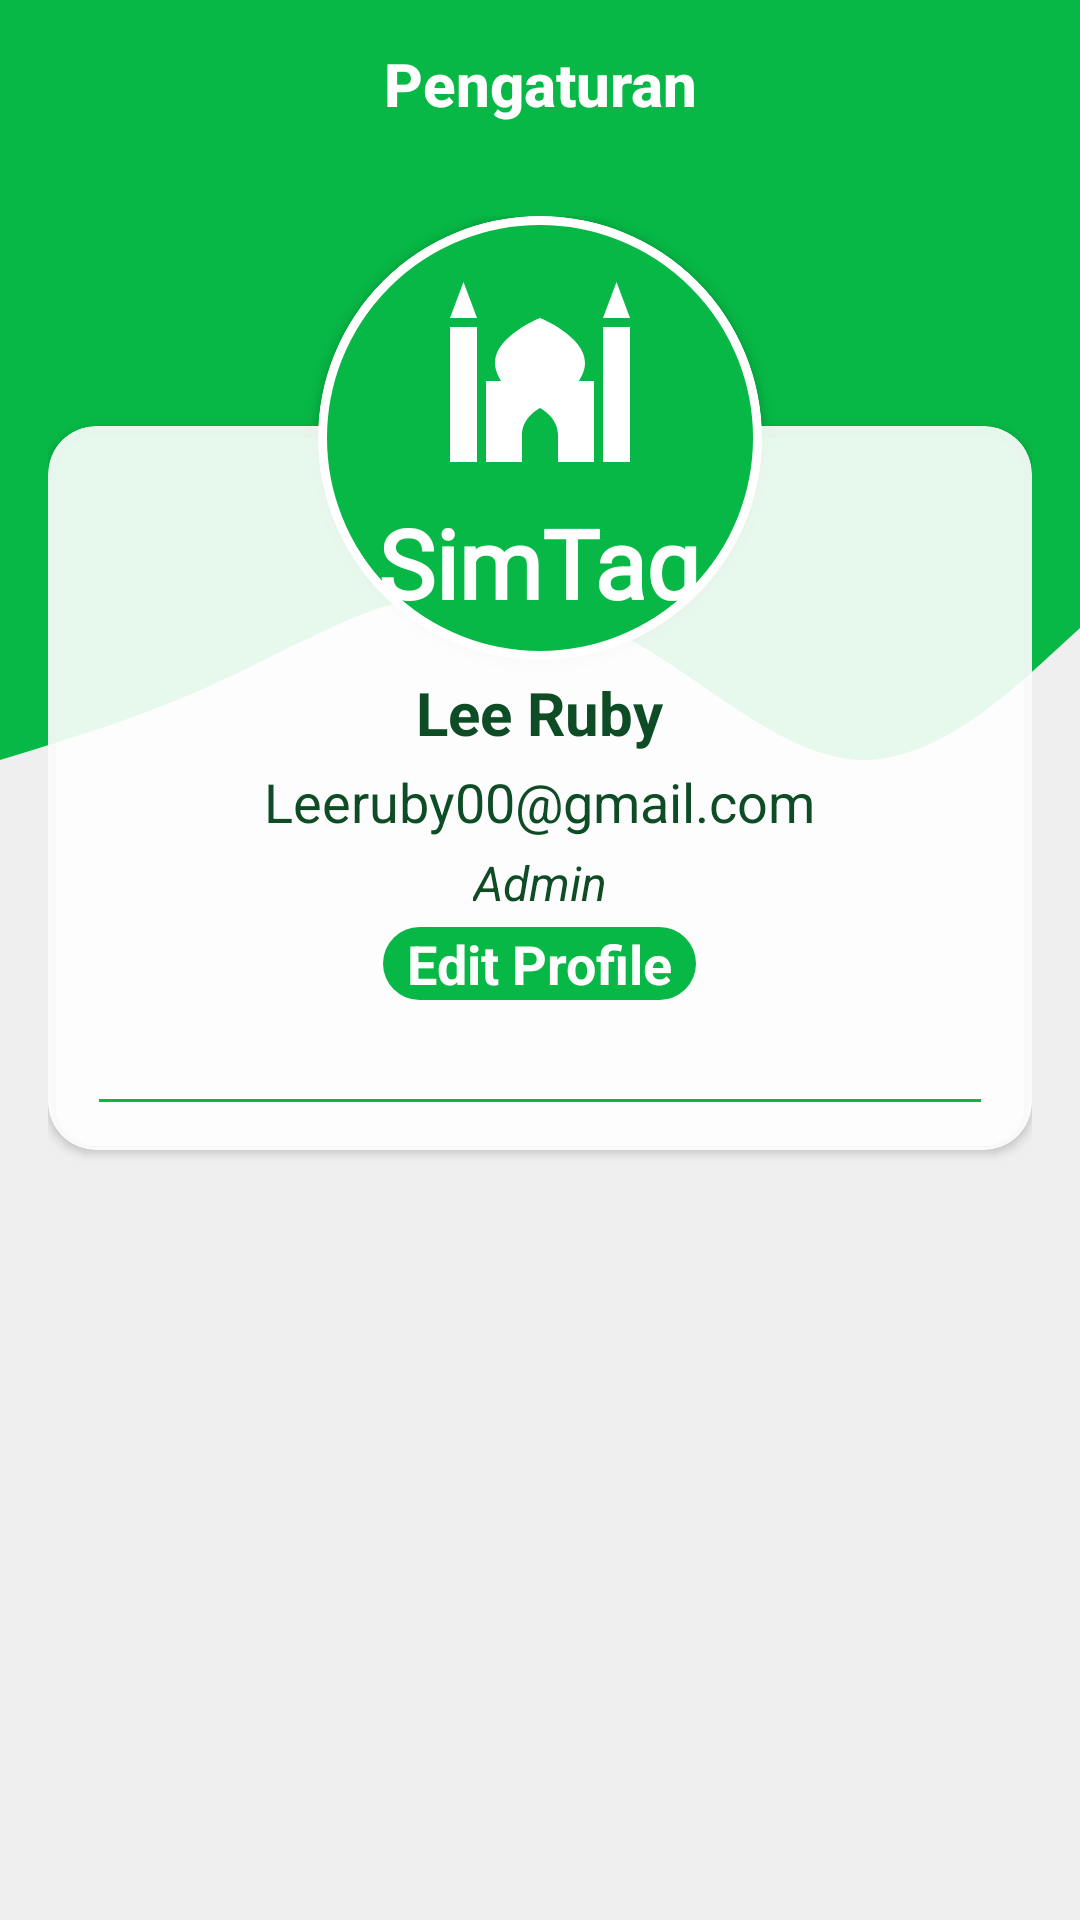

Here is an Android app screen rendered from its layout file. Give the layout XML and the strings, colors and styles it references.
<!-- AndroidManifest.xml: application theme Theme.Simtaq -->
<!-- res/layout/fragment_pengaturan.xml -->
<?xml version="1.0" encoding="utf-8"?>
<RelativeLayout xmlns:android="http://schemas.android.com/apk/res/android"
    xmlns:tools="http://schemas.android.com/tools"
    xmlns:app="http://schemas.android.com/apk/res-auto"
    android:layout_width="match_parent"
    android:layout_height="match_parent"
    android:background="@color/background"
    tools:context=".fragments.PengaturanFragment">

    <androidx.appcompat.widget.Toolbar
        android:id="@+id/tbPengaturan"
        android:layout_width="match_parent"
        android:layout_height="wrap_content"
        android:minHeight="?attr/actionBarSize"
        style="@style/AppTheme.Toolbar">

        <TextView
            android:id="@+id/tvAppBarPengaturan"
            android:layout_width="wrap_content"
            android:layout_height="wrap_content"
            android:text="Pengaturan"
            android:textColor="@color/secondaryTextColor"
            android:layout_gravity="center"
            style="@style/TextAppearance.AppCompat.Widget.ActionBar.Title"
            android:textStyle="bold" />

    </androidx.appcompat.widget.Toolbar>

    <View
        android:id="@+id/topViewPengaturanWave"
        android:layout_width="match_parent"
        android:layout_height="220dp"
        android:layout_below="@id/tbPengaturan"
        android:background="@drawable/wave"
        android:layout_marginTop="-1dp"/>


    <RelativeLayout
        android:layout_width="match_parent"
        android:layout_height="match_parent"
        android:layout_below="@id/tbPengaturan"
        android:paddingLeft="16dp"
        android:paddingTop="16dp"
        android:paddingRight="16dp"
        android:paddingBottom="8dp">

        <androidx.cardview.widget.CardView
            android:layout_width="match_parent"
            android:layout_height="wrap_content"
            android:layout_marginTop="70dp"
            android:backgroundTint="@color/transparan"
            app:cardCornerRadius="16dp">

            <RelativeLayout
                android:layout_width="match_parent"
                android:layout_height="match_parent"
                android:background="@drawable/rounded_white"
                android:paddingLeft="16dp"
                android:paddingTop="82dp"
                android:paddingRight="16dp">

                <RelativeLayout
                    android:id="@+id/rlBtnEditProfil"
                    android:layout_width="wrap_content"
                    android:layout_height="wrap_content"
                    android:layout_below="@id/tvTipePengguna"
                    android:layout_centerHorizontal="true"
                    android:layout_marginBottom="32dp"
                    android:background="@drawable/rounded_btn_editprofil">

                    <androidx.appcompat.widget.AppCompatTextView
                        android:id="@+id/tvEditProfil"
                        android:layout_width="wrap_content"
                        android:layout_height="wrap_content"
                        android:layout_marginLeft="8dp"
                        android:layout_marginRight="8dp"
                        android:text="Edit Profile"
                        android:textColor="@color/white"
                        android:textSize="18sp"
                        android:textStyle="bold" />
                </RelativeLayout>

                <TextView
                    android:id="@+id/tvEmailPengguna"
                    android:layout_width="wrap_content"
                    android:layout_height="wrap_content"
                    android:layout_below="@+id/tvNamaPengguna"
                    android:layout_centerHorizontal="true"
                    android:layout_marginBottom="4dp"
                    android:text="Leeruby00@gmail.com"
                    android:textAlignment="center"
                    android:textColor="@color/primaryTextColor"
                    android:textSize="18sp"
                    android:textStyle="normal" />

                <TextView
                    android:id="@+id/tvTipePengguna"
                    android:layout_width="wrap_content"
                    android:layout_height="wrap_content"
                    android:layout_below="@+id/tvEmailPengguna"
                    android:layout_centerHorizontal="true"
                    android:layout_marginBottom="4dp"
                    android:text="Admin"
                    android:textAlignment="center"
                    android:textColor="@color/primaryTextColor"
                    android:textSize="16sp"
                    android:textStyle="italic" />


                <TextView
                    android:id="@+id/tvNamaPengguna"
                    android:layout_width="wrap_content"
                    android:layout_height="wrap_content"
                    android:layout_centerHorizontal="true"
                    android:layout_marginBottom="4dp"
                    android:text="Lee Ruby"
                    android:textAlignment="center"
                    android:textColor="@color/primaryTextColor"
                    android:textSize="20sp"
                    android:textStyle="bold" />

                <View
                    android:id="@+id/garisPengaturan1"
                    android:layout_width="match_parent"
                    android:layout_height="1dp"
                    android:layout_below="@id/rlBtnEditProfil"
                    android:layout_marginStart="1dp"
                    android:layout_marginTop="1dp"
                    android:layout_marginEnd="1dp"
                    android:layout_marginBottom="8dp"
                    android:background="@color/primaryColor" />

                <View
                    android:id="@+id/garisPengaturan2"
                    android:layout_width="match_parent"
                    android:layout_height="1dp"
                    android:layout_below="@id/rlBtnEditProfil"
                    android:layout_marginStart="1dp"
                    android:layout_marginTop="1dp"
                    android:layout_marginEnd="1dp"
                    android:layout_marginBottom="16dp"
                    android:background="@color/primaryColor" />

                <androidx.recyclerview.widget.RecyclerView
                    android:id="@+id/rvPengaturan"
                    android:layout_width="match_parent"
                    android:layout_height="wrap_content"
                    android:layout_below="@+id/garisPengaturan1" />
            </RelativeLayout>

        </androidx.cardview.widget.CardView>

        
        
        
        
        

        
        
        
        
        

        


        <androidx.cardview.widget.CardView
            android:id="@+id/cvLogo"
            android:layout_width="148dp"
            android:layout_height="148dp"
            android:layout_centerHorizontal="true"
            app:cardCornerRadius="148dp">

            <RelativeLayout
                android:layout_width="match_parent"
                android:layout_height="match_parent"
                android:background="@drawable/rounded_logo">

                <TextView
                    android:id="@+id/tvSimTaqLogo"
                    android:layout_width="wrap_content"
                    android:layout_height="wrap_content"
                    android:layout_below="@+id/ivSimtaqLogo"
                    android:layout_centerHorizontal="true"
                    android:layout_marginTop="6dp"
                    android:fontFamily="@font/blessed_eid_demo"
                    android:text="SimTaq"
                    android:textColor="@android:color/white"
                    android:textSize="32sp"
                    android:textStyle="bold" />

                <androidx.appcompat.widget.AppCompatImageView
                    android:id="@+id/ivSimtaqLogo"
                    android:layout_width="72dp"
                    android:layout_height="72dp"
                    android:layout_centerHorizontal="true"
                    android:layout_marginTop="16dp"
                    android:src="@drawable/ic_mosque" />

            </RelativeLayout>
        </androidx.cardview.widget.CardView>

    </RelativeLayout>



</RelativeLayout>
<!-- resources referenced by this layout -->
<resources>
  <color name="background">#EFEFEF</color>
  <color name="primaryColor">#07b846</color>
  <color name="primaryTextColor">#0D4C24</color>
  <color name="secondaryTextColor">#ffffff</color>
  <color name="transparan">#00FFFFFF</color>
  <color name="white">#FFFFFF</color>
  <!-- drawable ic_mosque (drawable) -->
  <vector xmlns:android="http://schemas.android.com/apk/res/android"
      android:width="480dp"
      android:height="480dp"
      android:viewportWidth="480"
      android:viewportHeight="480">
    <path
        android:pathData="M70,40L40,120L100,120ZM410,40L380,120L440,120ZM240,120C240,120 140,160 140,220C140,233.984 145.781,247.969 153.75,260L120,260L120,440L200,440L200,380C200,340 240,320 240,320C240,320 280,340 280,380L280,440L360,440L360,260L326.25,260C334.219,247.969 340,233.984 340,220C340,160 240,120 240,120ZM40,140L40,440L100,440L100,140ZM380,140L380,440L440,440L440,140Z"
        android:fillColor="#FFFFFF"
        android:fillType="nonZero"
        android:strokeColor="#00000000"/>
  </vector>
  <!-- drawable profil: jpg bitmap (drawable, 29706 bytes) -->
  <!-- drawable rounded_btn_editprofil (drawable) -->
  <?xml version="1.0" encoding="utf-8"?>
  <shape xmlns:android="http://schemas.android.com/apk/res/android"
      android:shape="rectangle">
      <solid android:color="@color/primaryColor"/>
  
      <corners
          android:radius="16dp"/>
  </shape>
  <!-- drawable rounded_logo (drawable) -->
  <?xml version="1.0" encoding="utf-8"?>
  <shape android:shape="rectangle" xmlns:android="http://schemas.android.com/apk/res/android">
      <stroke android:color="@color/white"
          android:width="3dp"/>
      <solid android:color="@color/primaryColor"/>
      <corners android:radius="148dp"/>
  </shape>
  <!-- drawable rounded_white (drawable) -->
  <?xml version="1.0" encoding="utf-8"?>
  <shape xmlns:android="http://schemas.android.com/apk/res/android"
      android:shape="rectangle">
      <solid android:color="#E6FFFFFF"/>
      <corners
          android:radius="16dp"/>
  </shape>
  <!-- drawable wave (drawable-v24) -->
  <vector xmlns:android="http://schemas.android.com/apk/res/android"
      android:width="1440dp"
      android:height="320dp"
      android:viewportWidth="1440"
      android:viewportHeight="320">
    <path
        android:pathData="M0,288L48,282.7C96,277 192,267 288,250.7C384,235 480,213 576,208C672,203 768,213 864,234.7C960,256 1056,288 1152,288C1248,288 1344,256 1392,240L1440,224L1440,0L1392,0C1344,0 1248,0 1152,0C1056,0 960,0 864,0C768,0 672,0 576,0C480,0 384,0 288,0C192,0 96,0 48,0L0,0Z"
        android:fillColor="@color/primaryColor"/>
  </vector>
  <style name="AppTheme.Toolbar" parent="ThemeOverlay.AppCompat.Dark.ActionBar">
          <item name="android:background">@color/primaryColor</item>
          <item name="android:popupTheme">@style/ThemeOverlay.AppCompat.Light</item>
          <item name="theme">@style/ThemeOverlay.AppCompat.Dark.ActionBar</item>
      </style>
  <style name="Theme.Simtaq" parent="Theme.MaterialComponents.Light.NoActionBar">
          
          <item name="colorPrimary">@color/primaryColor</item>
          <item name="colorPrimaryVariant">@color/primaryDarkColor</item>
          <item name="colorOnPrimary">@color/white</item>
          
          <item name="colorSecondary">@color/secondaryColor</item>
          <item name="colorSecondaryVariant">@color/secondaryDarkColor</item>
          <item name="colorOnSecondary">@color/black</item>
          
          <item name="android:statusBarColor" tools:targetApi="l">?attr/colorPrimaryVariant</item>
          <item name="android:textColor">#000000</item>
  
          
      </style>
  <color name="primaryDarkColor">#009630</color>
  <color name="secondaryColor">#0b897b</color>
  <color name="secondaryDarkColor">#005b4f</color>
  <color name="black">#FF000000</color>
</resources>
